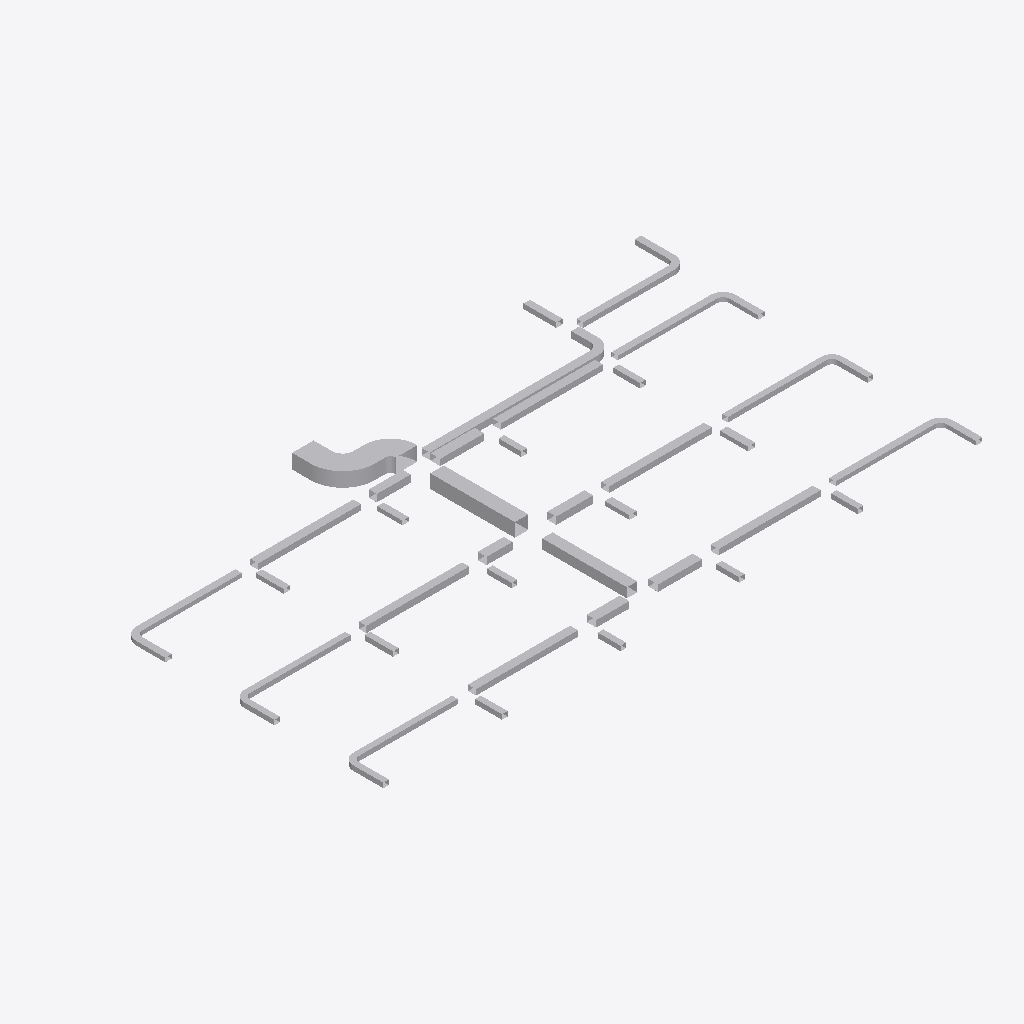
Isometric view of an IFC building model (IFC-SPF (STEP), schema IFC4, length unit metre), seen from the south-west, elements coloured by IFC class: 55 other elements (light grey).
Extent 37.8 m × 21.6 m × 0.9 m (x, y, z). Elements (55): 45 IfcDuctSegment, 10 IfcDuctFitting.

HEADER;
FILE_DESCRIPTION(('ViewDefinition[DesignTransferView]'),'2;1');
FILE_NAME('/dev/null','2026-11-13T18:21:36+08:00',(''),(''),'IfcOpenShell 0.8.5','IfcOpenShell 0.8.5','Nobody');
FILE_SCHEMA(('IFC4'));
ENDSEC;
DATA;
#1=IFCPROJECT('1vMqHuAbHRFhDZm13aM5F5',$,'Source Network - Declared Compound Junction Revision',$,$,$,$,(#9),#4);
#11=IFCSITE('3sAJMjpVHVWhNhO34hmw4H',$,'Site',$,$,$,$,$,$,$,$,$,$,$);
#12=IFCBUILDING('14VNJgcavPPQRkO1GXKVZK',$,'Building',$,$,$,$,$,$,$,$,$);
#15=IFCBUILDINGSTOREY('3aggqwDfXK9vvc0ooUb0VO',$,'Storey',$,$,$,$,$,$,$);
#510=IFCDUCTSEGMENT('1Ufk3tsn5INAsuK0h2HT1y',$,'D-08',$,$,#522,#517,'D-08',$);
#1323=IFCDUCTSEGMENT('1LnLmgXgrLMPCjBotJJT1X',$,'D-22',$,$,#1335,#1330,'D-22',$);
#917=IFCDUCTSEGMENT('0GlYPBdTrOk9iSc8VSdy5M',$,'D-15',$,$,#929,#924,'D-15',$);
#2658=IFCDUCTFITTING('1GS8rKBADM7RZvHhbL6Ep3',$,'BEND-CORRIDOR-A',$,$,#2678,#2670,'BEND-CORRIDOR-A',.BEND.);
#627=IFCDUCTSEGMENT('0RZ5PgHVXJLvQNvy$btRzb',$,'D-10',$,$,#639,#634,'D-10',$);
#219=IFCDUCTSEGMENT('2fieqZej5SJAaqHsMO0oF8',$,'D-03',$,$,#231,#226,'D-03',$);
#801=IFCDUCTSEGMENT('2Ak1om3Z1N5xCmvkzr$r14',$,'D-13',$,$,#813,#808,'D-13',$);
#394=IFCDUCTSEGMENT('0qNVk8Gl5MtunvH8kUxih0',$,'D-06',$,$,#406,#401,'D-06',$);
#1033=IFCDUCTSEGMENT('1TIfjG5dDG7vbAe6RHp7j4',$,'D-17',$,$,#1045,#1040,'D-17',$);
#1207=IFCDUCTSEGMENT('2s98LbeQnOCR5h4UlU$jeq',$,'D-20',$,$,#1219,#1214,'D-20',$);
#1265=IFCDUCTSEGMENT('0KANCt4H1OwBz_XiEYPohN',$,'D-21',$,$,#1277,#1272,'D-21',$);
#1440=IFCDUCTSEGMENT('3bnJDrEfPJpOdFEQN7QpDb',$,'D-24',$,$,#1452,#1447,'D-24',$);
#452=IFCDUCTSEGMENT('00GeeqwXDGqujg1GB$eSes',$,'D-07',$,$,#464,#459,'D-07',$);
#859=IFCDUCTSEGMENT('2Acysx8AbINgOLlSWUMu3$',$,'D-14',$,$,#871,#866,'D-14',$);
#685=IFCDUCTSEGMENT('01iiRNwCPHCg2TQaDQTBPh',$,'D-11',$,$,#697,#692,'D-11',$);
#277=IFCDUCTSEGMENT('38dK30VmnKehhKPOSvl9WN',$,'D-04',$,$,#289,#284,'D-04',$);
#1091=IFCDUCTSEGMENT('10hC2HAf5QjBh8eHXVJY72',$,'D-18',$,$,#1103,#1098,'D-18',$);
#2711=IFCDUCTFITTING('3__drCT4XK$8OhZtbklpLq',$,'BEND-CORRIDOR-B',$,$,#2731,#2723,'BEND-CORRIDOR-B',.BEND.);
#1149=IFCDUCTSEGMENT('2JsVFcCh5MBxs36NfRYoo1',$,'D-19',$,$,#1161,#1156,'D-19',$);
#335=IFCDUCTSEGMENT('16XnXAKsDR7fGY5Y8JvRrZ',$,'D-05',$,$,#347,#342,'D-05',$);
#743=IFCDUCTSEGMENT('0g9bpYq$DOCvGnKRTNdtFF',$,'D-12',$,$,#755,#750,'D-12',$);
#42=IFCDUCTSEGMENT('3Tf1SEAG9NLxz6miD8JeEM',$,'A-01',$,$,#56,#51,'A-01',$);
#975=IFCDUCTSEGMENT('223pk9Z9fHyP3zWtKUZIvr',$,'D-16',$,$,#987,#982,'D-16',$);
#160=IFCDUCTSEGMENT('3cmKKWOIXG2wIWIQw2L$Ga',$,'D-02',$,$,#172,#167,'D-02',$);
#569=IFCDUCTSEGMENT('3_3cf04PnN2xcqwNqA9Dlz',$,'D-09',$,$,#581,#576,'D-09',$);
#2542=IFCDUCTSEGMENT('2A5hnkfKfVQA3ppPSDKTLp',$,'D-43',$,$,#2554,#2549,'D-43',$);
#2600=IFCDUCTSEGMENT('2NUeFlDmPKeAdID44c7Y3d',$,'D-44',$,$,#2612,#2607,'D-44',$);
#102=IFCDUCTSEGMENT('2ww9pYvAfSyx5JhKUO62Me',$,'A-02',$,$,#114,#109,'A-02',$);
#2078=IFCDUCTSEGMENT('1eFzE74j9IX9FCS_bpSZi8',$,'D-35',$,$,#2090,#2085,'D-35',$);
#1498=IFCDUCTSEGMENT('3yhBBouBPRw8LwOEWLhhps',$,'D-25',$,$,#1510,#1505,'D-25',$);
#2136=IFCDUCTSEGMENT('0FMDd$bG1NneS7N2OdRFsP',$,'D-36',$,$,#2148,#2143,'D-36',$);
#1846=IFCDUCTSEGMENT('3YEo7IX2vLHOZoUdtxYhkW',$,'D-31',$,$,#1858,#1853,'D-31',$);
#2194=IFCDUCTSEGMENT('2TYIpAGo5Jn84Ds4cFSqzD',$,'D-37',$,$,#2206,#2201,'D-37',$);
#1904=IFCDUCTSEGMENT('1h76SSiWvQkv6hW9gZiAWw',$,'D-32',$,$,#1916,#1911,'D-32',$);
#1788=IFCDUCTSEGMENT('3UfxkNar9T3uv889TvBuZo',$,'D-30',$,$,#1800,#1795,'D-30',$);
#2484=IFCDUCTSEGMENT('1JDTIpFW5QSREtJ610AQ34',$,'D-42',$,$,#2496,#2491,'D-42',$);
#2252=IFCDUCTSEGMENT('0hfguPDXzM4uq$XxvCCMMo',$,'D-38',$,$,#2264,#2259,'D-38',$);
#1556=IFCDUCTSEGMENT('2dwkXYndrQe8akRs1ziEM_',$,'D-26',$,$,#1568,#1563,'D-26',$);
#2426=IFCDUCTSEGMENT('1ljYkCFLnPd9wUABuPtBnw',$,'D-41',$,$,#2438,#2433,'D-41',$);
#2020=IFCDUCTSEGMENT('0WvdfA3zDKfO0CW$V5Jsne',$,'D-34',$,$,#2032,#2027,'D-34',$);
#1730=IFCDUCTSEGMENT('0JgqECwtPHrA0cyUHrcIbw',$,'D-29',$,$,#1742,#1737,'D-29',$);
#2310=IFCDUCTSEGMENT('10cDTQJo5IcPLAUKm5b$EG',$,'D-39',$,$,#2322,#2317,'D-39',$);
#1962=IFCDUCTSEGMENT('1I5d0BkIHT3A1NnC$0VWpB',$,'D-33',$,$,#1974,#1969,'D-33',$);
#1382=IFCDUCTSEGMENT('3TG4i8QwvGw8JWXR1SDbXG',$,'D-23',$,$,#1394,#1389,'D-23',$);
#1672=IFCDUCTSEGMENT('3ZeIIu8ZjLivD3$rEAqFH_',$,'D-28',$,$,#1684,#1679,'D-28',$);
#2368=IFCDUCTSEGMENT('2xxjOz63jHgeE8yuHmmyJ7',$,'D-40',$,$,#2380,#2375,'D-40',$);
#1614=IFCDUCTSEGMENT('3Y2iFalPLIjPgobiCbmlpM',$,'D-27',$,$,#1626,#1621,'D-27',$);
#3135=IFCDUCTFITTING('32SL8_FtLLxRDkUZc7lzNQ',$,'BEND-UP-TURN',$,$,#3155,#3147,'BEND-UP-TURN',.BEND.);
#3029=IFCDUCTFITTING('1TWK5B6RfT_AFHX9Xe4Kgi',$,'BEND-TAP-VAV-18',$,$,#3049,#3041,'BEND-TAP-VAV-18',.BEND.);
#2817=IFCDUCTFITTING('0ibn1oYr9NqAKrRPJhTTLc',$,'BEND-TAP-VAV-06',$,$,#2837,#2829,'BEND-TAP-VAV-06',.BEND.);
#3082=IFCDUCTFITTING('3GLkYHze9Uw8_FjhVKOzKc',$,'BEND-TAP-VAV-20',$,$,#3102,#3094,'BEND-TAP-VAV-20',.BEND.);
#2923=IFCDUCTFITTING('0jrW4IiM9QGe5EURDoYzuc',$,'BEND-TAP-VAV-12',$,$,#2943,#2935,'BEND-TAP-VAV-12',.BEND.);
#2976=IFCDUCTFITTING('1hJrcsal9PEeDP4SMx$KOp',$,'BEND-TAP-VAV-13',$,$,#2996,#2988,'BEND-TAP-VAV-13',.BEND.);
#2870=IFCDUCTFITTING('0WD0vb27TQyg59IaExUFo$',$,'BEND-TAP-VAV-07',$,$,#2890,#2882,'BEND-TAP-VAV-07',.BEND.);
#2764=IFCDUCTFITTING('1T1iJcPpbHQe9NXE03EuZB',$,'BEND-TAP-VAV-01',$,$,#2784,#2776,'BEND-TAP-VAV-01',.BEND.);
ENDSEC;
